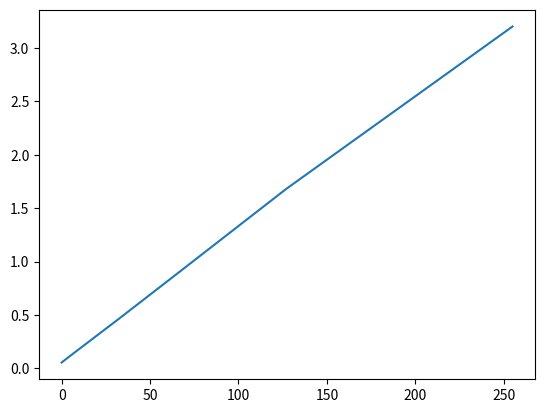

Reproduce this figure in Python.

import matplotlib.pyplot as plt



res = [3.2, 1.68, 0.87, 0.46, 0.120, 0.056]
data = [255, 127, 64, 32, 5, 0]



plt.plot(data, res)
plt.show()

#



